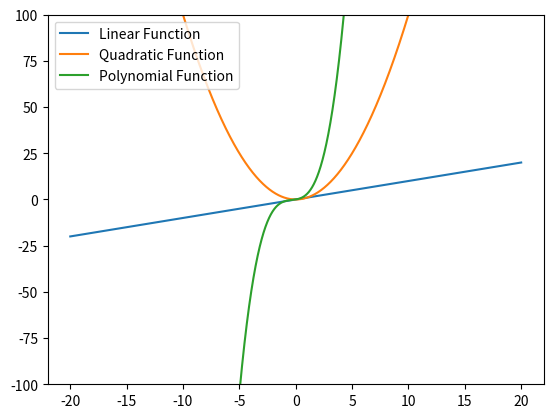

Reproduce this figure in Python.
import numpy as np
import matplotlib.pyplot as plt

if __name__ == '__main__':
    x = np.linspace(start=-20, stop=20, num=100000)

    fig, ax = plt.subplots()
    ax.plot(x, x, label='Linear Function')
    ax.plot(x, x**2, label='Quadratic Function')
    ax.plot(x, x + x**2 + x**3, label='Polynomial Function')
    ax.legend(loc='upper left')
    ax.set_ylim(bottom=-100, top=100)
    fig.savefig('turbulent_velocity.pdf')
